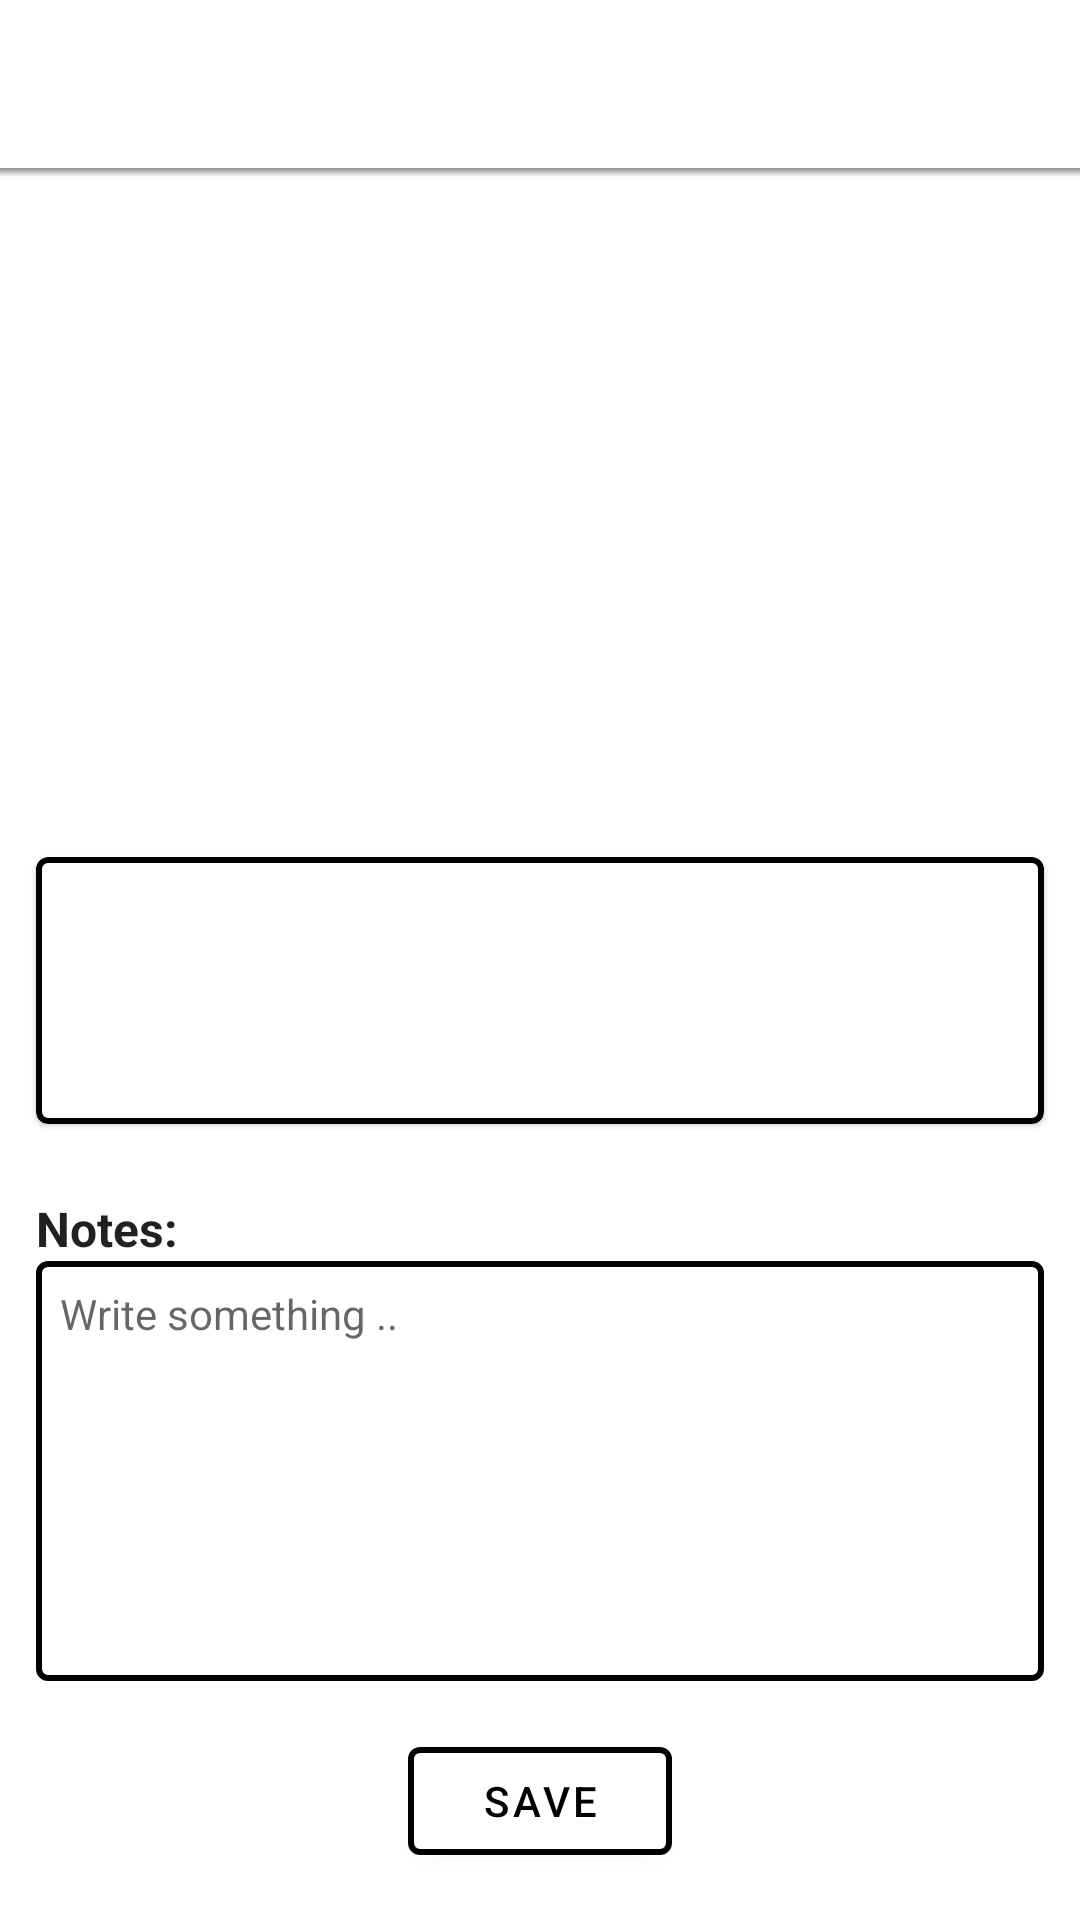

Reconstruct the res/layout file that produces this screen, plus the resources it refers to.
<!-- AndroidManifest.xml: application theme Theme.GithubUsers -->
<!-- res/layout/activity_user_info.xml -->
<?xml version="1.0" encoding="utf-8"?>
<androidx.constraintlayout.widget.ConstraintLayout xmlns:android="http://schemas.android.com/apk/res/android"
	xmlns:app="http://schemas.android.com/apk/res-auto"
	xmlns:tools="http://schemas.android.com/tools"
	android:background="@color/white"
	android:layout_width="match_parent"
	android:layout_height="match_parent"
	tools:context=".MainActivity">

	<androidx.appcompat.widget.Toolbar
		android:id="@+id/toolbar"
		android:layout_width="match_parent"
		android:layout_height="wrap_content"
		android:background="@color/white"
		app:contentInsetStart="0dp"
		app:layout_constraintEnd_toEndOf="parent"
		app:layout_constraintStart_toStartOf="parent"
		app:layout_constraintTop_toTopOf="parent">

		<androidx.constraintlayout.widget.ConstraintLayout
			android:layout_width="match_parent"
			android:layout_height="match_parent">

			<ImageView
				android:id="@+id/iv_back"
				android:layout_width="24dp"
				android:layout_height="24dp"
				android:layout_marginStart="12dp"
				android:src="@drawable/ic_back_24"
				app:layout_constraintBottom_toBottomOf="parent"
				app:layout_constraintStart_toStartOf="parent"
				app:layout_constraintTop_toTopOf="parent" />

			<TextView
				android:id="@+id/tv_toolbar_title"
				android:layout_width="wrap_content"
				android:layout_height="wrap_content"
				android:layout_marginEnd="36dp"
				android:textAppearance="@style/TextAppearance.AppCompat.Headline"
				android:textStyle="bold"
				app:layout_constraintBottom_toBottomOf="parent"
				app:layout_constraintEnd_toEndOf="parent"
				app:layout_constraintStart_toEndOf="@+id/iv_back"
				app:layout_constraintTop_toTopOf="parent"
				tools:text="Name" />

		</androidx.constraintlayout.widget.ConstraintLayout>

	</androidx.appcompat.widget.Toolbar>

	<TextView
		android:id="@+id/tv_connection_unavailable"
		android:layout_width="match_parent"
		android:layout_height="wrap_content"
		android:background="@color/red"
		android:gravity="center"
		android:paddingTop="8dp"
		android:paddingBottom="8dp"
		android:text="@string/connection_unavailable"
		android:textColor="@color/white"
		android:textStyle="bold"
		android:visibility="gone"
		app:layout_constraintTop_toBottomOf="@id/toolbar" />

	<View
		android:id="@+id/toolbar_shadow"
		android:layout_width="match_parent"
		android:layout_height="3dp"
		android:background="@drawable/toolbar_dropshadow"
		app:layout_constraintTop_toBottomOf="@id/toolbar" />

	<ScrollView
		android:id="@+id/rv_users"
		android:layout_width="match_parent"
		android:layout_height="0dp"
		android:clipToPadding="false"
		android:paddingBottom="12dp"
		app:layout_constraintBottom_toBottomOf="parent"
		app:layout_constraintEnd_toEndOf="parent"
		app:layout_constraintStart_toStartOf="parent"
		app:layout_constraintTop_toBottomOf="@id/tv_connection_unavailable">

		<androidx.constraintlayout.widget.ConstraintLayout
			android:layout_width="match_parent"
			android:layout_height="wrap_content">

			<ImageView
				android:id="@+id/iv_profile"
				android:layout_width="match_parent"
				android:layout_height="180dp"
				android:layout_margin="8dp"
				android:scaleType="centerCrop"
				android:src="@drawable/placeholder_profile"
				app:layout_constraintEnd_toEndOf="parent"
				app:layout_constraintStart_toStartOf="parent"
				app:layout_constraintTop_toTopOf="parent" />

			<TextView
				android:id="@+id/tv_followers"
				android:layout_width="wrap_content"
				android:layout_height="wrap_content"
				android:layout_marginTop="8dp"
				android:textAppearance="@style/TextAppearance.AppCompat.Subhead"
				android:textStyle="bold"
				app:layout_constraintEnd_toStartOf="@id/tv_following"
				app:layout_constraintStart_toStartOf="parent"
				app:layout_constraintTop_toBottomOf="@id/iv_profile"
				tools:text="followers: 121" />

			<TextView
				android:id="@+id/tv_following"
				android:layout_width="wrap_content"
				android:layout_height="wrap_content"
				android:layout_marginTop="8dp"
				android:textAppearance="@style/TextAppearance.AppCompat.Subhead"
				android:textStyle="bold"
				app:layout_constraintEnd_toEndOf="parent"
				app:layout_constraintStart_toEndOf="@+id/tv_followers"
				app:layout_constraintTop_toBottomOf="@id/iv_profile"
				tools:text="following: 234" />

			<com.google.android.material.card.MaterialCardView
				android:id="@+id/card_info"
				android:layout_width="match_parent"
				android:layout_height="wrap_content"
				android:layout_marginStart="12dp"
				android:layout_marginTop="12dp"
				android:layout_marginEnd="12dp"
				app:layout_constraintTop_toBottomOf="@id/tv_followers"
				app:strokeColor="@color/black"
				app:strokeWidth="2dp">

				<androidx.constraintlayout.widget.ConstraintLayout
					android:layout_width="match_parent"
					android:layout_height="wrap_content"
					android:layout_margin="12dp">

					<TextView
						android:id="@+id/tv_name"
						android:layout_width="0dp"
						android:layout_height="wrap_content"
						android:gravity="bottom"
						android:textAppearance="@style/TextAppearance.AppCompat.Subhead"
						android:textStyle="bold"
						app:layout_constraintEnd_toEndOf="parent"
						app:layout_constraintStart_toStartOf="parent"
						app:layout_constraintTop_toTopOf="parent"
						tools:text="name: John" />

					<TextView
						android:id="@+id/tv_company"
						android:layout_width="0dp"
						android:layout_height="wrap_content"
						android:gravity="top"
						android:textAppearance="@style/TextAppearance.AppCompat.Subhead"
						android:textStyle="bold"
						app:layout_constraintEnd_toEndOf="parent"
						app:layout_constraintStart_toStartOf="parent"
						app:layout_constraintTop_toBottomOf="@id/tv_name"
						tools:text="company: Apple" />

					<TextView
						android:id="@+id/tv_blog"
						android:layout_width="0dp"
						android:layout_height="wrap_content"
						android:gravity="top"
						android:textAppearance="@style/TextAppearance.AppCompat.Subhead"
						android:textStyle="bold"
						app:layout_constraintEnd_toEndOf="parent"
						app:layout_constraintStart_toStartOf="parent"
						app:layout_constraintTop_toBottomOf="@id/tv_company"
						tools:text="blog: www.apple.com" />

				</androidx.constraintlayout.widget.ConstraintLayout>

			</com.google.android.material.card.MaterialCardView>

			<TextView
				android:id="@+id/tv_notes"
				android:layout_width="0dp"
				android:layout_height="wrap_content"
				android:layout_marginStart="12dp"
				android:layout_marginTop="24dp"
				android:layout_marginEnd="12dp"
				android:text="@string/notes"
				android:textAppearance="@style/TextAppearance.AppCompat.Subhead"
				android:textStyle="bold"
				app:layout_constraintEnd_toEndOf="parent"
				app:layout_constraintStart_toStartOf="parent"
				app:layout_constraintTop_toBottomOf="@id/card_info" />

			<EditText
				android:id="@+id/et_notes"
				android:layout_width="match_parent"
				android:layout_height="140dp"
				android:layout_marginStart="12dp"
				android:layout_marginEnd="12dp"
				android:background="@drawable/bg_et_notes"
				android:gravity="top"
				android:hint="@string/write_something"
				android:padding="8dp"
				android:textSize="14sp"
				app:layout_constraintEnd_toEndOf="parent"
				app:layout_constraintStart_toStartOf="parent"
				app:layout_constraintTop_toBottomOf="@id/tv_notes" />

			<com.google.android.material.button.MaterialButton
				android:id="@+id/btn_save"
				android:layout_width="wrap_content"
				android:layout_height="wrap_content"
				android:backgroundTint="@color/white"
				android:text="@string/save"
				android:textColor="@color/black"
				android:layout_marginTop="16dp"
				app:layout_constraintEnd_toEndOf="parent"
				app:layout_constraintStart_toStartOf="parent"
				app:layout_constraintTop_toBottomOf="@id/et_notes"
				app:strokeColor="@color/black"
				app:strokeWidth="2dp" />

		</androidx.constraintlayout.widget.ConstraintLayout>

	</ScrollView>

</androidx.constraintlayout.widget.ConstraintLayout>
<!-- resources referenced by this layout -->
<resources>
  <color name="black">#FF000000</color>
  <color name="red">#f44336</color>
  <color name="white">#FFFFFFFF</color>
  <!-- drawable bg_et_notes (drawable) -->
  <?xml version="1.0" encoding="utf-8"?>
  <shape xmlns:android="http://schemas.android.com/apk/res/android"
  	android:shape="rectangle">
  	<solid android:color="@color/white" />
  	<stroke android:color="@color/black"
  		android:width="2dp"/>
  	<corners android:radius="3dp" />
  </shape>
  <!-- drawable toolbar_dropshadow (drawable) -->
  <?xml version="1.0" encoding="utf-8"?>
  <shape xmlns:android="http://schemas.android.com/apk/res/android" android:shape="rectangle">
  	<gradient
  		android:startColor="@android:color/transparent"
  		android:endColor="#88333333"
  		android:angle="90"/> </shape>
  <string name="connection_unavailable">Connection unavailable</string>
  <string name="notes">Notes:</string>
  <string name="save">Save</string>
  <string name="write_something">Write something ..</string>
  <style name="Theme.GithubUsers" parent="Theme.MaterialComponents.DayNight.NoActionBar">
          
          <item name="colorPrimary">@color/black</item>
          <item name="colorPrimaryVariant">@color/black</item>
          <item name="colorOnPrimary">@color/white</item>
          
          <item name="colorSecondary">@color/teal_200</item>
          <item name="colorSecondaryVariant">@color/teal_700</item>
          <item name="colorOnSecondary">@color/black</item>
          
          <item name="android:statusBarColor" tools:targetApi="l">?attr/colorPrimaryVariant</item>
          
      </style>
  <color name="teal_200">#FF03DAC5</color>
  <color name="teal_700">#FF018786</color>
</resources>
